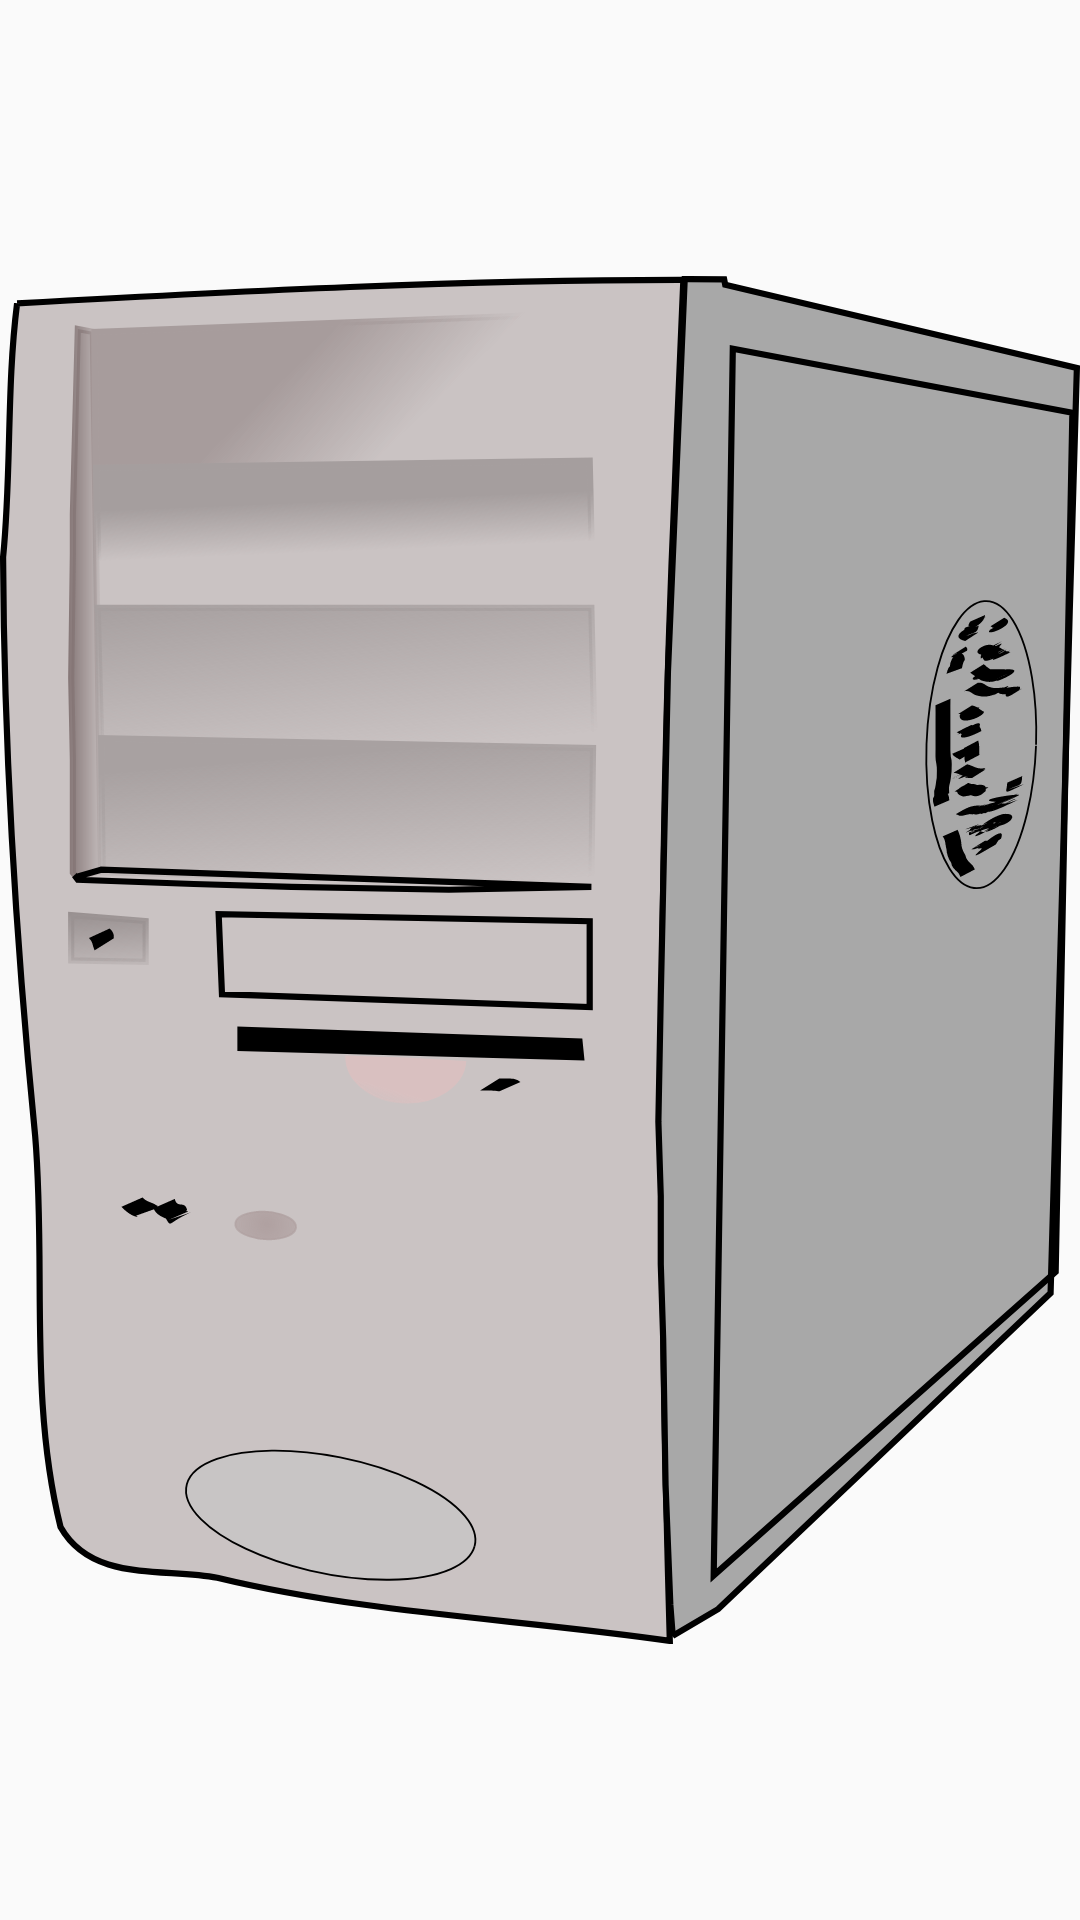

Here is an Android app screen rendered from its layout file. Give the layout XML and the strings, colors and styles it references.
<!-- AndroidManifest.xml: application theme AppTheme -->
<!-- res/layout/activity_main.xml -->
<?xml version="1.0" encoding="utf-8"?>
<androidx.constraintlayout.widget.ConstraintLayout xmlns:android="http://schemas.android.com/apk/res/android"
    xmlns:app="http://schemas.android.com/apk/res-auto"
    xmlns:tools="http://schemas.android.com/tools"
    android:layout_width="match_parent"
    android:layout_height="match_parent"
    android:background="@color/background"
    tools:context=".MainActivity" >

    <ImageView
        android:id="@+id/image_Pc"
        android:layout_width="wrap_content"
        android:layout_height="wrap_content"
        app:layout_constraintBottom_toBottomOf="parent"
        app:layout_constraintEnd_toEndOf="parent"
        app:layout_constraintStart_toStartOf="parent"
        app:layout_constraintTop_toTopOf="parent"
        app:srcCompat="@drawable/ic_machovka_case" />
</androidx.constraintlayout.widget.ConstraintLayout>
    
<!-- resources referenced by this layout -->
<resources>
  <!-- drawable ic_machovka_case: vector/xml drawable (drawable, 17812 chars, omitted) -->
  <style name="AppTheme" parent="Theme.AppCompat.Light.DarkActionBar">
          
          <item name="colorPrimary">@color/colorPrimary</item>
          <item name="colorPrimaryDark">@color/colorPrimaryDark</item>
          <item name="colorAccent">@color/colorAccent</item>
      </style>
  <!-- not gathered from this repository: default colours our renderer supplied (Android Studio template values) -->
  <color name="colorPrimary">#FF6200EE</color>
  <color name="colorPrimaryDark">#FF3700B3</color>
  <color name="colorAccent">#FF03DAC5</color>
</resources>
